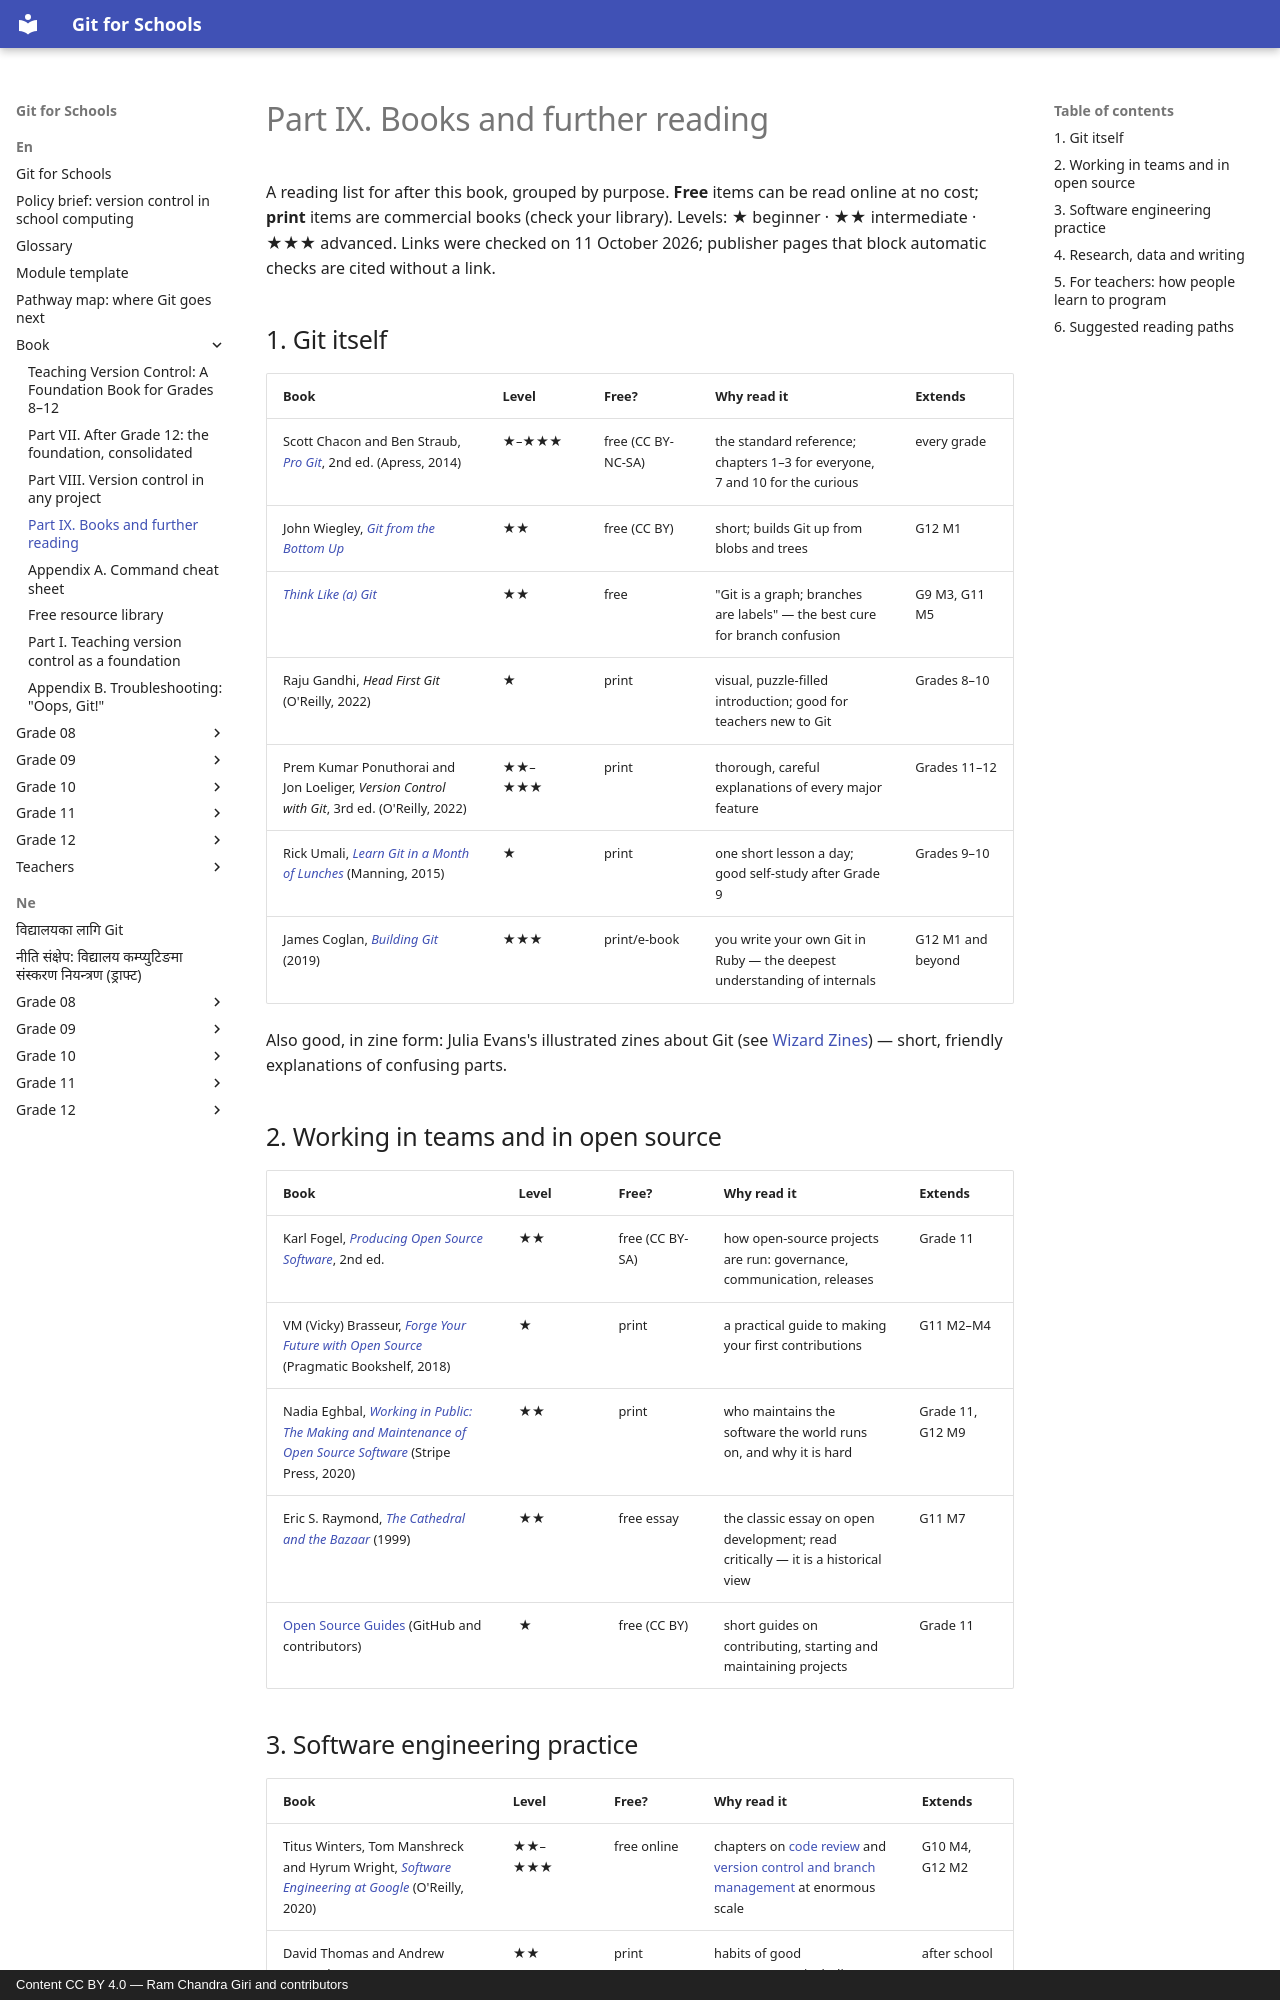

repository: rcgiri-physics/git-for-nepal · page: en/book/books/index.html · generator: mkdocs · copyright: Content CC BY 4.0 — Ram Chandra Giri and contributors

# Part IX. Books and further reading

A reading list for after this book, grouped by purpose. **Free** items can be read online at no cost; **print** items are commercial books (check your library). Levels: ★ beginner · ★★ intermediate · ★★★ advanced. Links were checked on 11 October 2026; publisher pages that block automatic checks are cited without a link.

## 1. Git itself

| Book | Level | Free? | Why read it | Extends |
|---|---|---|---|---|
| Scott Chacon and Ben Straub, [*Pro Git*](https://git-scm.com/book/en/v2), 2nd ed. (Apress, 2014) | ★–★★★ | free (CC BY-NC-SA) | the standard reference; chapters 1–3 for everyone, 7 and 10 for the curious | every grade |
| John Wiegley, [*Git from the Bottom Up*](https://jwiegley.github.io/git-from-the-bottom-up/) | ★★ | free (CC BY) | short; builds Git up from blobs and trees | G12 M1 |
| [*Think Like (a) Git*](https://think-like-a-git.net/) | ★★ | free | "Git is a graph; branches are labels" — the best cure for branch confusion | G9 M3, G11 M5 |
| Raju Gandhi, *Head First Git* (O'Reilly, 2022) | ★ | print | visual, puzzle-filled introduction; good for teachers new to Git | Grades 8–10 |
| Prem Kumar Ponuthorai and Jon Loeliger, *Version Control with Git*, 3rd ed. (O'Reilly, 2022) | ★★–★★★ | print | thorough, careful explanations of every major feature | Grades 11–12 |
| Rick Umali, [*Learn Git in a Month of Lunches*](https://www.manning.com/books/learn-git-in-a-month-of-lunches) (Manning, 2015) | ★ | print | one short lesson a day; good self-study after Grade 9 | Grades 9–10 |
| James Coglan, [*Building Git*](https://shop.jcoglan.com/building-git/) (2019) | ★★★ | print/e-book | you write your own Git in Ruby — the deepest understanding of internals | G12 M1 and beyond |

Also good, in zine form: Julia Evans's illustrated zines about Git (see [Wizard Zines](https://wizardzines.com/comics/)) — short, friendly explanations of confusing parts.

## 2. Working in teams and in open source

| Book | Level | Free? | Why read it | Extends |
|---|---|---|---|---|
| Karl Fogel, [*Producing Open Source Software*](https://producingoss.com/), 2nd ed. | ★★ | free (CC BY-SA) | how open-source projects are run: governance, communication, releases | Grade 11 |
| VM (Vicky) Brasseur, [*Forge Your Future with Open Source*](https://www.pragprog.com/titles/vbopens/forge-your-future-with-open-source/) (Pragmatic Bookshelf, 2018) | ★ | print | a practical guide to making your first contributions | G11 M2–M4 |
| Nadia Eghbal, [*Working in Public: The Making and Maintenance of Open Source Software*](https://press.stripe.com/working-in-public) (Stripe Press, 2020) | ★★ | print | who maintains the software the world runs on, and why it is hard | Grade 11, G12 M9 |
| Eric S. Raymond, [*The Cathedral and the Bazaar*](http://www.catb.org/esr/writings/cathedral-bazaar/) (1999) | ★★ | free essay | the classic essay on open development; read critically — it is a historical view | G11 M7 |
| [Open Source Guides](https://opensource.guide/) (GitHub and contributors) | ★ | free (CC BY) | short guides on contributing, starting and maintaining projects | Grade 11 |
